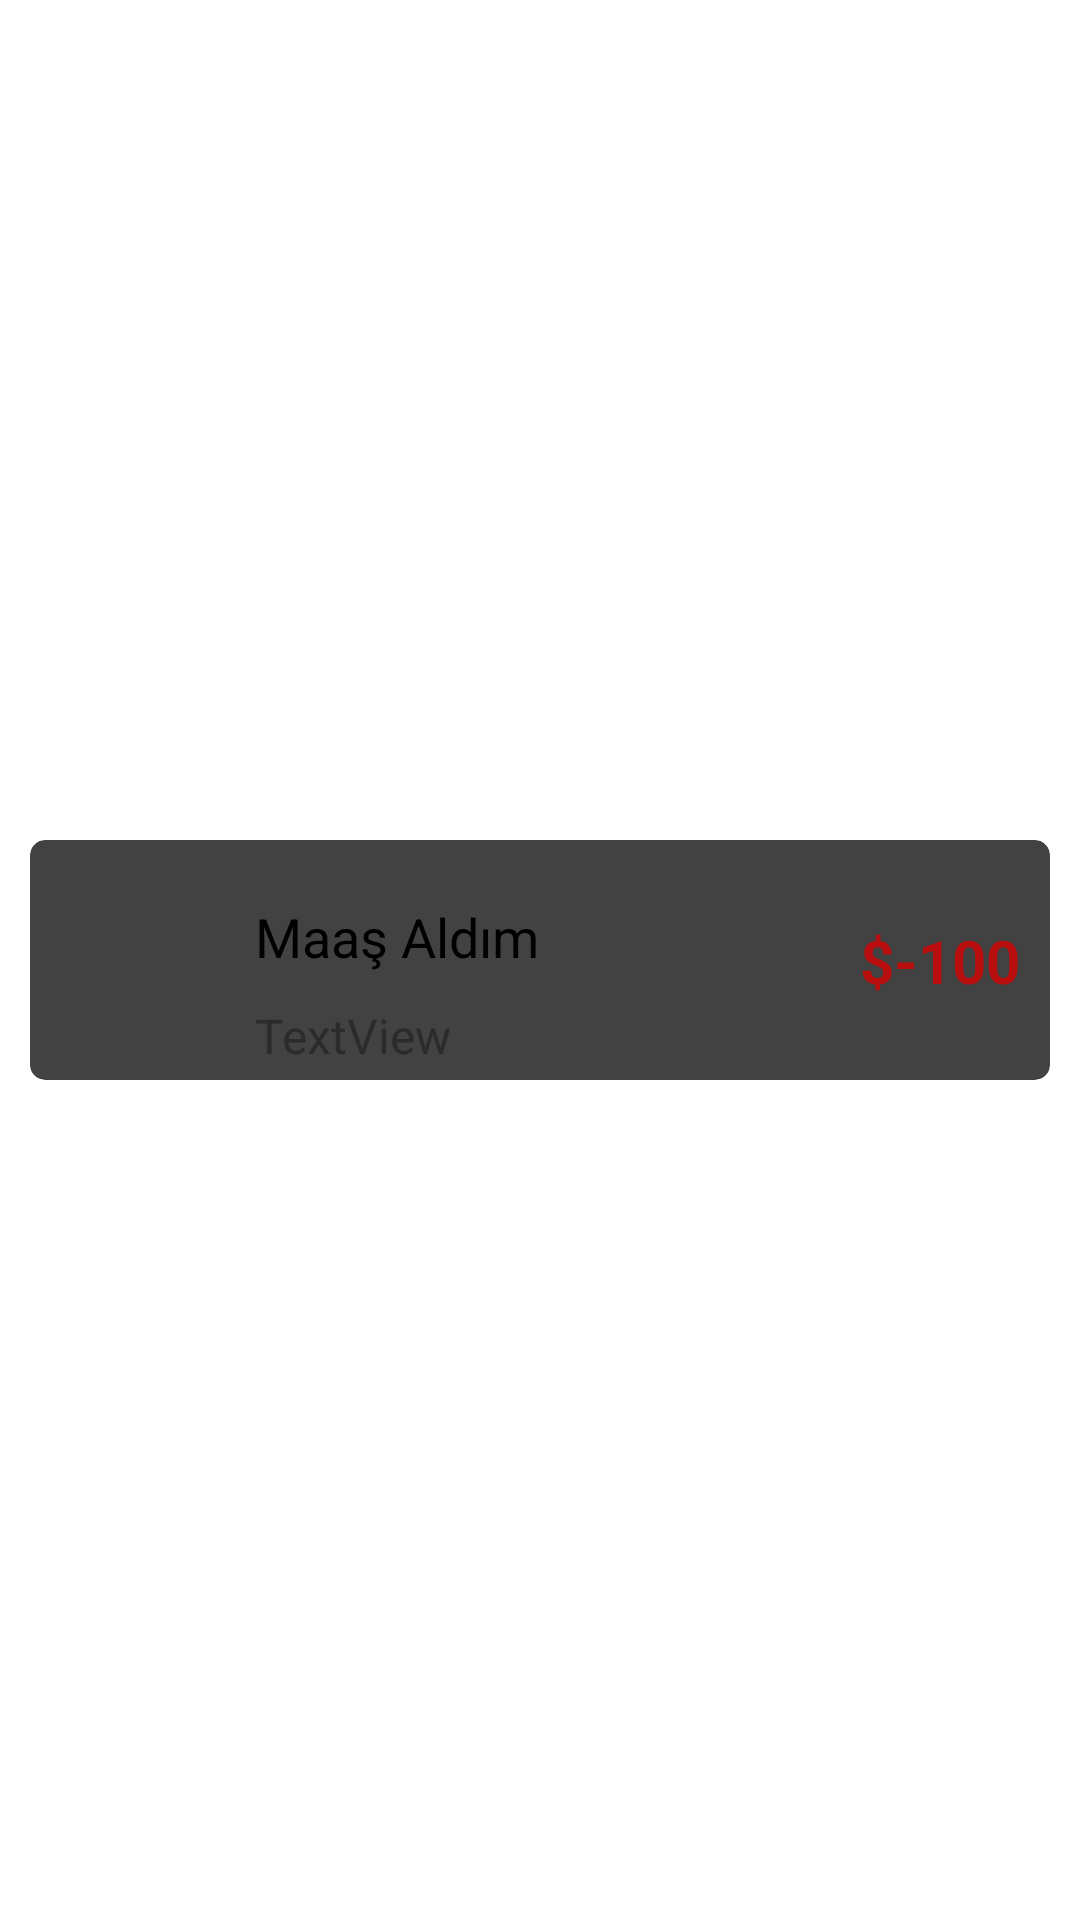

This screen was rendered from an Android layout file. Write that file and the resources it references.
<!-- AndroidManifest.xml: application theme Theme.App.Starting -->
<!-- res/layout/expense_recycler_row.xml -->
<?xml version="1.0" encoding="utf-8"?>
<layout xmlns:android="http://schemas.android.com/apk/res/android"
    xmlns:app="http://schemas.android.com/apk/res-auto"
    xmlns:tools="http://schemas.android.com/tools">

<androidx.constraintlayout.widget.ConstraintLayout
    android:layout_width="match_parent"
    android:layout_height="wrap_content">

    <androidx.cardview.widget.CardView
        android:id="@+id/cardView"
        android:layout_width="0dp"
        android:layout_height="wrap_content"
        android:layout_marginStart="10dp"
        android:layout_marginTop="5dp"
        android:layout_marginEnd="10dp"
        android:layout_marginBottom="5dp"
        app:cardCornerRadius="5dp"
        app:cardElevation="5dp"
        app:layout_constraintBottom_toBottomOf="parent"
        app:layout_constraintEnd_toEndOf="parent"
        app:layout_constraintStart_toStartOf="parent"
        app:layout_constraintTop_toTopOf="parent">

        <androidx.constraintlayout.widget.ConstraintLayout
            android:layout_width="match_parent"
            android:layout_height="match_parent">

            <ImageView
                android:id="@+id/imageView"
                android:layout_width="70dp"
                android:layout_height="70dp"
                android:layout_marginTop="5dp"
                android:layout_marginBottom="5dp"
                app:layout_constraintBottom_toBottomOf="parent"
                app:layout_constraintStart_toStartOf="parent"
                app:layout_constraintTop_toTopOf="parent"
                app:srcCompat="@drawable/expense_image" />

            <TextView
                android:id="@+id/textViewTitle"
                android:layout_width="wrap_content"
                android:layout_height="wrap_content"
                android:layout_marginStart="5dp"
                android:layout_marginTop="20dp"
                android:text="Maaş Aldım"
                android:textColor="#000000"
                android:textSize="18sp"
                app:layout_constraintStart_toEndOf="@+id/imageView"
                app:layout_constraintTop_toTopOf="parent" />

            <TextView
                android:id="@+id/textViewDecsription"
                android:layout_width="0dp"
                android:layout_height="wrap_content"
                android:layout_marginStart="5dp"
                android:layout_marginTop="10dp"
                android:layout_marginEnd="5dp"
                android:text="TextView"
                android:textColor="#2D2A2A"
                android:textSize="16sp"
                app:layout_constraintEnd_toStartOf="@+id/constraintLayout"
                app:layout_constraintStart_toEndOf="@+id/imageView"
                app:layout_constraintTop_toBottomOf="@+id/textViewTitle" />

            <androidx.constraintlayout.widget.ConstraintLayout
                android:id="@+id/constraintLayout"
                android:layout_width="wrap_content"
                android:layout_height="wrap_content"
                android:layout_marginEnd="10dp"
                app:layout_constraintBottom_toBottomOf="parent"
                app:layout_constraintEnd_toEndOf="parent"
                app:layout_constraintTop_toTopOf="parent">

                <TextView
                    android:id="@+id/textViewPrice"
                    android:layout_width="wrap_content"
                    android:layout_height="wrap_content"
                    android:text="$-100"
                    android:textColor="#B90E0E"
                    android:textSize="20sp"
                    android:textStyle="bold"
                    app:layout_constraintBottom_toBottomOf="parent"
                    app:layout_constraintEnd_toEndOf="parent"
                    app:layout_constraintStart_toStartOf="parent"
                    app:layout_constraintTop_toTopOf="parent" />
            </androidx.constraintlayout.widget.ConstraintLayout>
        </androidx.constraintlayout.widget.ConstraintLayout>
    </androidx.cardview.widget.CardView>
</androidx.constraintlayout.widget.ConstraintLayout>
</layout>
<!-- resources referenced by this layout -->
<resources>
  <!-- drawable expense_image: png bitmap (drawable, 300790 bytes) -->
  <style name="Theme.App.Starting" parent="Theme.SplashScreen">
          <item name="android:windowSplashScreenBackground">#FFFFFF</item>
          <item name="windowSplashScreenAnimatedIcon">@mipmap/ic_launcher</item>
          <item name="postSplashScreenTheme">@style/Theme.BudgetManager</item>
      </style>
  <style name="Theme.BudgetManager" parent="Theme.Material3.Light.NoActionBar">
          
          <item name="colorPrimary">@color/purple_500</item>
          <item name="colorPrimaryVariant">#4FC3F7</item>
          <item name="colorOnPrimary">@color/white</item>
          
          <item name="colorSecondary">@color/teal_200</item>
          <item name="colorSecondaryVariant">@color/teal_700</item>
          <item name="colorOnSecondary">@color/black</item>
          
          <item name="android:statusBarColor">?attr/colorPrimaryVariant</item>
  
  
      </style>
  <color name="purple_500">#FF6200EE</color>
  <color name="white">#FFFFFFFF</color>
  <color name="teal_200">#FF03DAC5</color>
  <color name="teal_700">#FF018786</color>
  <color name="black">#FF000000</color>
</resources>
